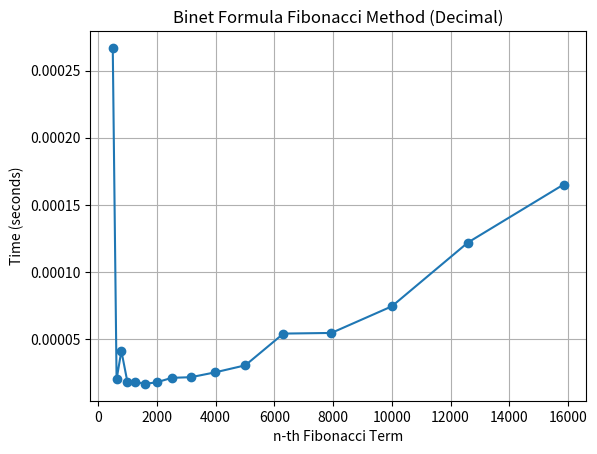

Reproduce this figure in Python.
# Full working example: Correct Binet formula + timing + graph

import time
import matplotlib.pyplot as plt
from decimal import Decimal, getcontext, ROUND_HALF_EVEN

def fib(n):
    getcontext().prec = 60
    getcontext().rounding = ROUND_HALF_EVEN

    sqrt5 = Decimal(5).sqrt()
    phi = (Decimal(1) + sqrt5) / Decimal(2)
    psi = (Decimal(1) - sqrt5) / Decimal(2)

    value = (phi ** n - psi ** n) / sqrt5
    return int(value.to_integral_value())

A = [501, 631, 794, 1000, 1259, 1585, 1995, 2512, 3162, 3981, 5012, 6310, 7943, 10000, 12589, 15849]
execution_times = []

for i in A:
    start = time.time()
    fib(i)
    end = time.time()
    execution_times.append(end - start)

print("      ", end="")
for val in A:
    print(f"{val:>10}", end="")
print()

print("      ", end="")
for t in execution_times:
    print(f"{t:>10.4f}", end="")
print("\n")

plt.figure()
plt.plot(A, execution_times, marker='o')
plt.title("Binet Formula Fibonacci Method (Decimal)")
plt.xlabel("n-th Fibonacci Term")
plt.ylabel("Time (seconds)")
plt.grid(True)
plt.show()
